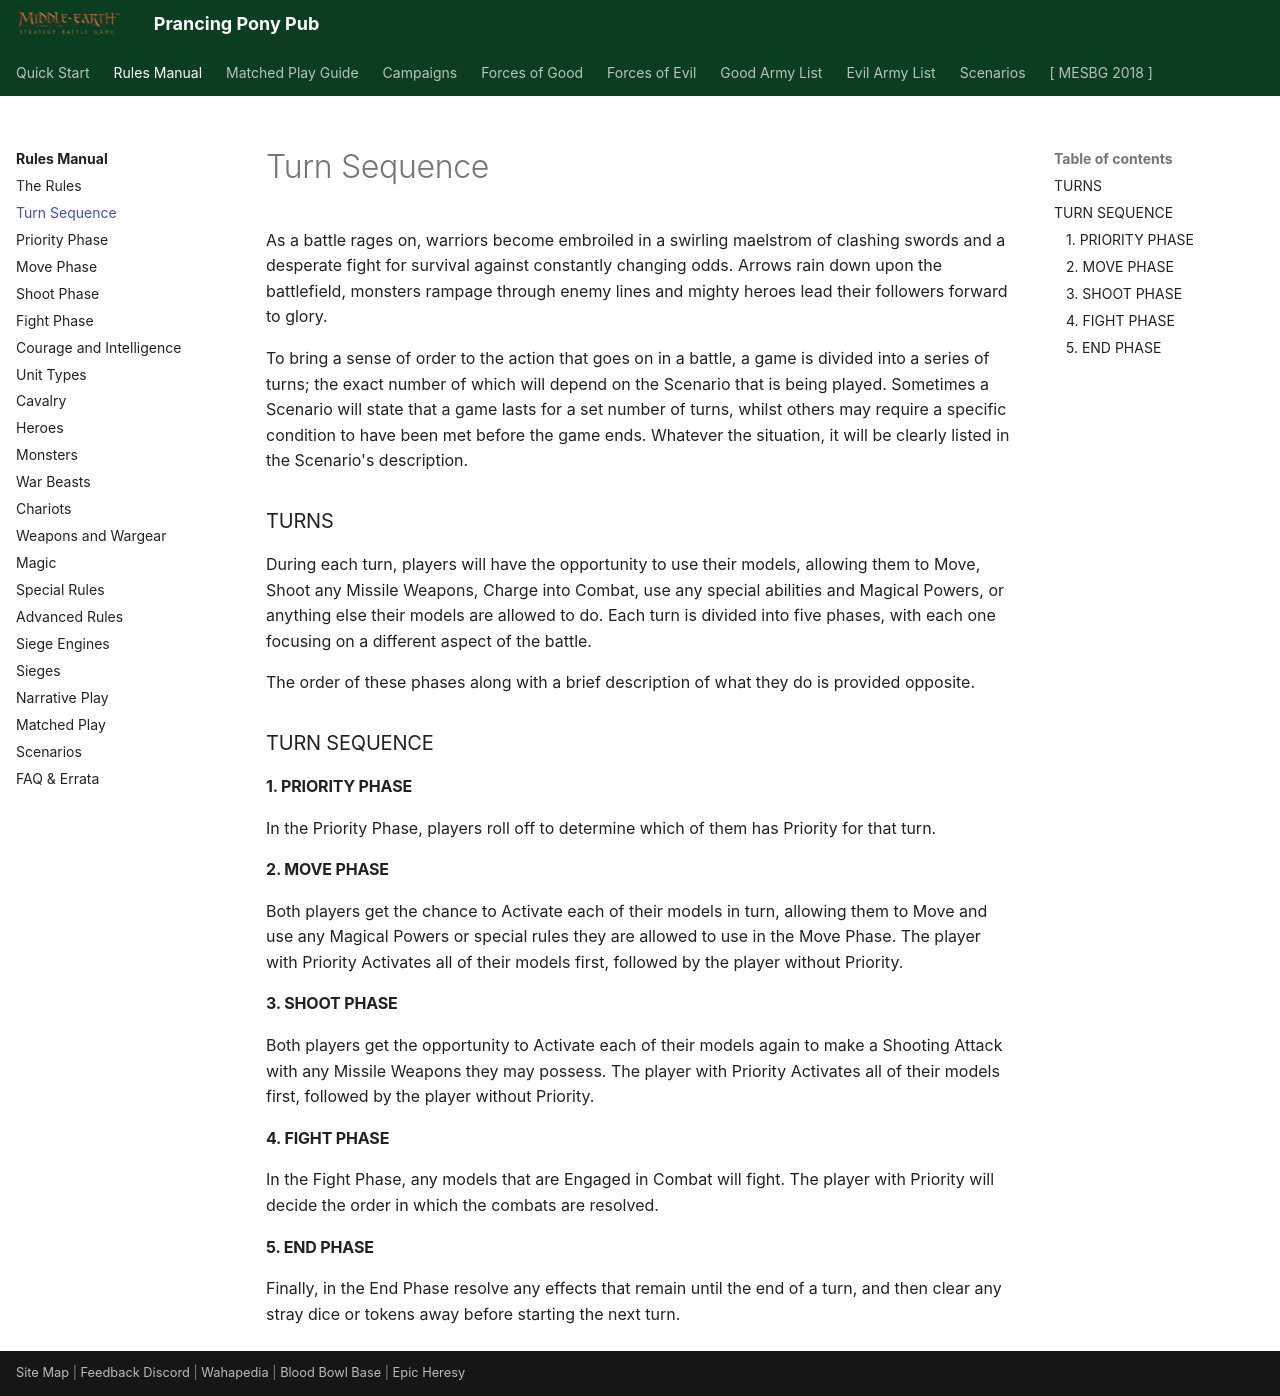

repository: BBBase-EHeresy-PPPub/PPPub · page: mesbg2024/rules_manual/turn_sequence/index.html · generator: mkdocs

As a battle rages on, warriors become embroiled in a swirling maelstrom of clashing swords and a desperate fight for survival against constantly changing odds. Arrows rain down upon the battlefield, monsters rampage through enemy lines and mighty heroes lead their followers forward to glory.

To bring a sense of order to the action that goes on in a battle, a game is divided into a series of turns; the exact number of which will depend on the Scenario that is being played. Sometimes a Scenario will state that a game lasts for a set number of turns, whilst others may require a specific condition to have been met before the game ends. Whatever the situation, it will be clearly listed in the Scenario's description.

### TURNS

During each turn, players will have the opportunity to use their models, allowing them to Move, Shoot any Missile Weapons, Charge into Combat, use any special abilities and Magical Powers, or anything else their models are allowed to do. Each turn is divided into five phases, with each one focusing on a different aspect of the battle.

The order of these phases along with a brief description of what they do is provided opposite.

### TURN SEQUENCE

#### 1. PRIORITY PHASE

In the Priority Phase, players roll off to determine which of them has Priority for that turn.

#### 2. MOVE PHASE

Both players get the chance to Activate each of their models in turn, allowing them to Move and use any Magical Powers or special rules they are allowed to use in the Move Phase. The player with Priority Activates all of their models first, followed by the player without Priority.

#### 3. SHOOT PHASE

Both players get the opportunity to Activate each of their models again to make a Shooting Attack with any Missile Weapons they may possess. The player with Priority Activates all of their models first, followed by the player without Priority.

#### 4. FIGHT PHASE

In the Fight Phase, any models that are Engaged in Combat will fight. The player with Priority will decide the order in which the combats are resolved.

#### 5. END PHASE

Finally, in the End Phase resolve any effects that remain until the end of a turn, and then clear any stray dice or tokens away before starting the next turn.
